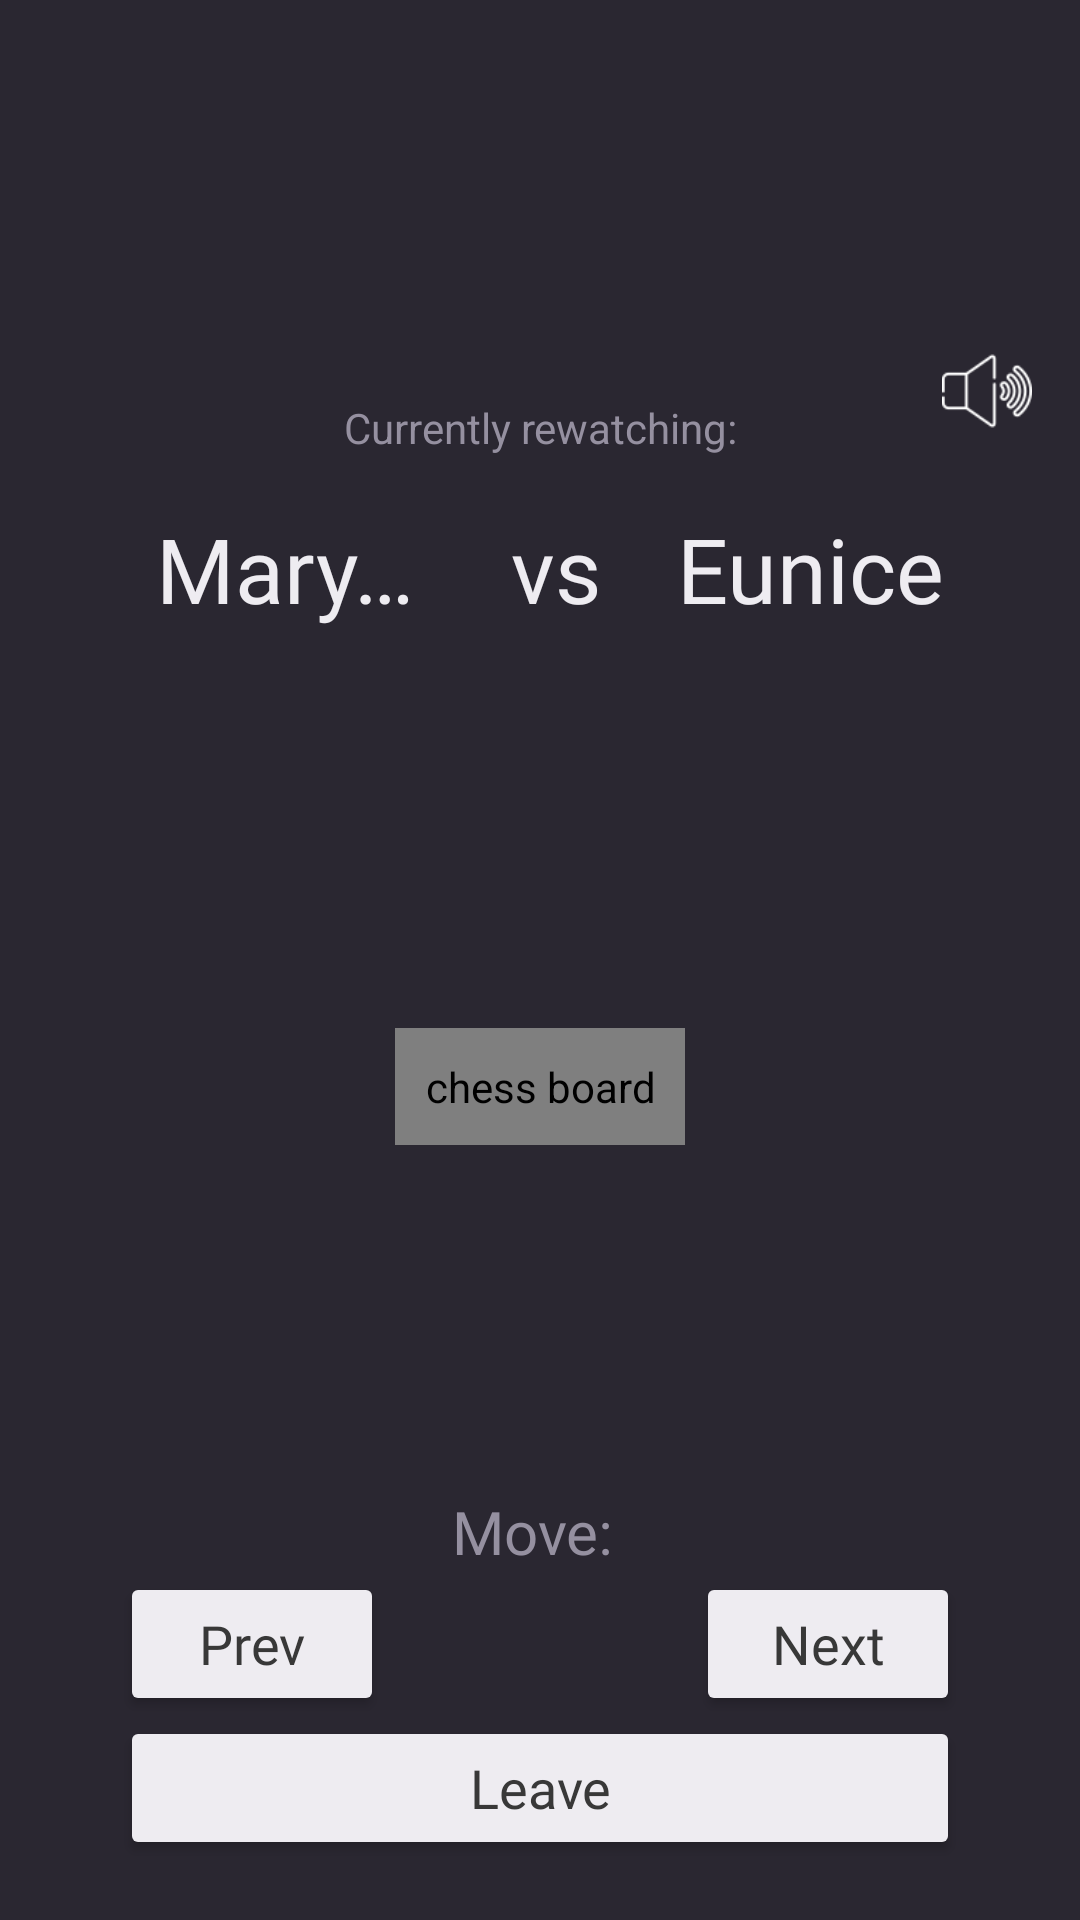

Android layout source for this screen:
<!-- AndroidManifest.xml: application theme Theme.ChatMate -->
<!-- res/layout/activity_replay.xml -->
<?xml version="1.0" encoding="utf-8"?>
<androidx.constraintlayout.widget.ConstraintLayout xmlns:android="http://schemas.android.com/apk/res/android"
    xmlns:app="http://schemas.android.com/apk/res-auto"
    xmlns:tools="http://schemas.android.com/tools"
    android:layout_width="match_parent"
    android:layout_height="match_parent"
    tools:context=".ReplayActivity"
    android:background="#2A2731"
    android:orientation="vertical">

    <androidx.constraintlayout.widget.ConstraintLayout
        android:id="@+id/replayHeader"
        android:layout_width="0dp"
        android:layout_height="112dp"
        android:background="@color/bg_main"
        android:gravity="center"
        android:orientation="vertical"
        app:layout_constraintBottom_toTopOf="@+id/board"
        app:layout_constraintLeft_toLeftOf="parent"
        app:layout_constraintRight_toRightOf="parent"
        app:layout_constraintTop_toTopOf="parent">

        <ImageView
            android:id="@+id/ttsBtn"
            android:layout_width="30dp"
            android:layout_height="30dp"
            android:layout_marginEnd="16dp"
            android:onClick="toggleTTS"
            app:layout_constraintEnd_toEndOf="parent"
            app:layout_constraintTop_toTopOf="parent"
            app:srcCompat="@drawable/unmute"
            android:contentDescription="mute or unmute"/>

        <TextView
            android:id="@+id/replayTitle"
            android:layout_width="match_parent"
            android:layout_height="wrap_content"
            android:gravity="center"
            android:text="Currently rewatching:"
            android:textColor="@color/text_color_gray_40"
            app:layout_constraintBottom_toTopOf="@id/players"
            app:layout_constraintLeft_toLeftOf="parent"
            app:layout_constraintRight_toRightOf="parent"
            app:layout_constraintTop_toTopOf="parent" />

        <LinearLayout
            android:id="@+id/players"
            android:layout_width="match_parent"
            android:layout_height="wrap_content"
            android:gravity="center"
            android:orientation="horizontal"
            android:paddingHorizontal="20dp"
            app:layout_constraintBottom_toBottomOf="parent"
            app:layout_constraintLeft_toLeftOf="parent"
            app:layout_constraintRight_toRightOf="parent"
            app:layout_constraintTop_toBottomOf="@id/replayTitle">

            <LinearLayout
                android:layout_width="wrap_content"
                android:layout_height="wrap_content"
                android:layout_weight="1"
                android:gravity="center"
                android:orientation="horizontal">

                <ImageView
                    android:id="@+id/trophy1"
                    android:layout_width="30dp"
                    android:layout_height="30dp"
                    android:layout_marginTop="3dp"
                    android:layout_marginRight="10dp"
                    android:visibility="gone"
                    app:srcCompat="@drawable/winner" />

                <TextView
                    android:id="@+id/player1"
                    android:layout_width="wrap_content"
                    android:layout_height="wrap_content"
                    android:ellipsize="end"
                    android:fontFamily="@font/ibm_plex_sans_bold"
                    android:gravity="center"
                    android:lines="1"
                    android:maxWidth="100dp"
                    android:text="Maryasdkjfhsadjfsajdfhasiufoh"
                    android:textColor="@color/text_color_gray_5"
                    android:textSize="30sp" />
            </LinearLayout>

            <TextView
                android:id="@+id/vs"
                android:layout_width="wrap_content"
                android:layout_height="wrap_content"
                android:fontFamily="@font/ibm_plex_sans_bold"
                android:gravity="center"
                android:text="vs"
                android:textColor="@color/text_color_gray_5"
                android:textSize="30sp" />

            <LinearLayout
                android:layout_width="wrap_content"
                android:layout_height="wrap_content"
                android:layout_weight="1"
                android:gravity="center"
                android:orientation="horizontal">

                <ImageView
                    android:id="@+id/trophy2"
                    android:layout_width="30dp"
                    android:layout_height="30dp"
                    android:layout_marginTop="3dp"
                    android:layout_marginRight="10dp"
                    android:visibility="gone"
                    app:srcCompat="@drawable/winner" />

                <TextView
                    android:id="@+id/player2"
                    android:layout_width="wrap_content"
                    android:layout_height="wrap_content"
                    android:ellipsize="end"
                    android:fontFamily="@font/ibm_plex_sans_bold"
                    android:gravity="center"
                    android:lines="1"
                    android:maxWidth="100dp"
                    android:text="Eunice"
                    android:textColor="@color/text_color_gray_5"
                    android:textSize="30sp" />
            </LinearLayout>

        </LinearLayout>

    </androidx.constraintlayout.widget.ConstraintLayout>

    <com.example.chatmate.SquareLayout
        android:id="@+id/board"
        android:layout_width="wrap_content"
        android:layout_height="wrap_content"
        android:padding="10sp"
        android:background="@color/bg_main"
        app:layout_constraintTop_toBottomOf="@id/replayHeader"
        app:layout_constraintRight_toRightOf="parent"
        app:layout_constraintLeft_toLeftOf="parent"
        app:layout_constraintBottom_toTopOf="@id/buttonPanel"
        android:contentDescription="chess board"
        >
        <LinearLayout
            android:background="@color/chess_border"
            android:padding="5sp"
            android:id="@+id/chessBoardLinearLayout"
            android:layout_width="match_parent"
            android:layout_height="match_parent"
            android:orientation="vertical"
            android:layout_gravity="center_horizontal"
        >
        </LinearLayout>

    </com.example.chatmate.SquareLayout>

    <androidx.constraintlayout.widget.ConstraintLayout
        android:id="@+id/buttonPanel"
        android:layout_width="match_parent"
        android:layout_height="wrap_content"
        android:orientation="vertical"
        android:layout_marginHorizontal="40dp"
        app:layout_constraintBottom_toBottomOf="parent"
        app:layout_constraintLeft_toLeftOf="parent"
        app:layout_constraintRight_toRightOf="parent"
        android:paddingBottom="20dp"
        >
        <TextView
            android:id="@+id/moves"
            android:layout_width="match_parent"
            android:layout_height="wrap_content"
            android:fontFamily="@font/ibm_plex_sans_regular"
            android:gravity="center"
            android:text="Move: "
            android:textColor="#9590A0"
            android:textSize="20dp"
            app:layout_constraintTop_toTopOf="parent"
            app:layout_constraintLeft_toLeftOf="parent"
            app:layout_constraintRight_toRightOf="parent"/>

        <SeekBar
            android:id="@+id/seekbar"
            android:layout_width="match_parent"
            android:layout_height="wrap_content"
            android:maxHeight="15dp"
            android:minHeight="15dp"
            android:progressDrawable="@drawable/seekbar_style"
            android:splitTrack="false"
            android:thumb="@drawable/custom_thumb"
            android:thumbTint="#EEECF1"
            app:layout_constraintTop_toBottomOf="@id/moves"
            app:layout_constraintBottom_toTopOf="@id/nextPrev"
            app:layout_constraintLeft_toLeftOf="parent"
            app:layout_constraintRight_toRightOf="parent"
            android:contentDescription="scrollbar"></SeekBar>

        <androidx.constraintlayout.widget.ConstraintLayout
            android:id="@+id/nextPrev"
            android:layout_width="match_parent"
            android:layout_height="wrap_content"
            android:orientation="horizontal"
            app:layout_constraintTop_toBottomOf="@id/seekbar"
            app:layout_constraintBottom_toTopOf="@+id/leaveRoomLayout"
            app:layout_constraintLeft_toLeftOf="parent"
            app:layout_constraintRight_toRightOf="parent">
            <Button
                android:id="@+id/prev"
                android:layout_width="wrap_content"
                android:layout_height="wrap_content"
                android:backgroundTint="#EEECF1"
                android:fontFamily="@font/redhattext_bold"
                android:letterSpacing="0"
                android:onClick="prevMove"
                android:paddingVertical="5dp"
                android:text="Prev"
                android:textAllCaps="false"
                android:textColor="#383838"
                android:textSize="18dp"
                app:cornerRadius="7dp"
                app:layout_constraintLeft_toLeftOf="parent"
                app:layout_constraintTop_toTopOf="parent"
                app:layout_constraintBottom_toBottomOf="parent"/>
            <Button
                android:id="@+id/next"
                android:layout_width="wrap_content"
                android:layout_height="wrap_content"
                android:backgroundTint="#EEECF1"
                android:fontFamily="@font/redhattext_bold"
                android:letterSpacing="0"
                android:onClick="nextMove"
                android:paddingVertical="5dp"
                android:text="Next"
                android:textAllCaps="false"
                android:textColor="#383838"
                android:textSize="18dp"
                app:cornerRadius="7dp"
                app:layout_constraintRight_toRightOf="parent"
                app:layout_constraintTop_toTopOf="parent"
                app:layout_constraintBottom_toBottomOf="parent"/>

        </androidx.constraintlayout.widget.ConstraintLayout>
        <LinearLayout
            android:id="@id/leaveRoomLayout"
            android:layout_width="match_parent"
            android:layout_height="wrap_content"
            app:layout_constraintTop_toBottomOf="@id/nextPrev"
            app:layout_constraintBottom_toBottomOf="parent"
            app:layout_constraintLeft_toLeftOf="parent"
            app:layout_constraintRight_toRightOf="parent">
            <Button
                android:id="@+id/leaveRoom"
                android:layout_width="match_parent"
                android:layout_height="wrap_content"
                android:backgroundTint="#EEECF1"
                android:fontFamily="@font/redhattext_bold"
                android:letterSpacing="0"
                android:onClick="leaveRoom"
                android:paddingVertical="10dp"
                android:text="Leave"
                android:textAllCaps="false"
                android:textColor="#383838"
                android:textSize="18dp"
                app:cornerRadius="7dp"/>
        </LinearLayout>

    </androidx.constraintlayout.widget.ConstraintLayout>

</androidx.constraintlayout.widget.ConstraintLayout>
<!-- resources referenced by this layout -->
<resources>
  <color name="bg_main">#2A2731</color>
  <color name="chess_border">#B0A64C</color>
  <color name="text_color_gray_40">#9590A0</color>
  <color name="text_color_gray_5">#EEECF1</color>
  <!-- drawable custom_thumb (drawable) -->
  <?xml version="1.0" encoding="utf-8"?>
  <layer-list xmlns:android="http://schemas.android.com/apk/res/android">
      <item>
          <shape android:shape="oval">
              <solid android:color="@color/purple_200"/>
              <size
                  android:width="25dp"
                  android:height="25dp"/>
          </shape>
      </item>
  </layer-list>
  <!-- drawable unmute: png bitmap (drawable, 2318 bytes) -->
  <!-- drawable winner: png bitmap (drawable-v24, 30878 bytes) -->
  <style name="Theme.ChatMate" parent="Theme.MaterialComponents.DayNight.DarkActionBar">
          
          <item name="colorPrimary">@color/purple_500</item>
          <item name="colorPrimaryVariant">@color/purple_700</item>
          <item name="colorOnPrimary">@color/white</item>
          
          <item name="colorSecondary">@color/teal_200</item>
          <item name="colorSecondaryVariant">@color/teal_700</item>
          <item name="colorOnSecondary">@color/black</item>
          
          <item name="android:statusBarColor" tools:targetApi="l">?attr/colorPrimaryVariant</item>
          
      </style>
  <color name="purple_200">#FFBB86FC</color>
  <color name="purple_500">#FF6200EE</color>
  <color name="purple_700">#FF3700B3</color>
  <color name="white">#FFFFFFFF</color>
  <color name="teal_200">#FF03DAC5</color>
  <color name="teal_700">#FF018786</color>
  <color name="black">#FF000000</color>
</resources>
